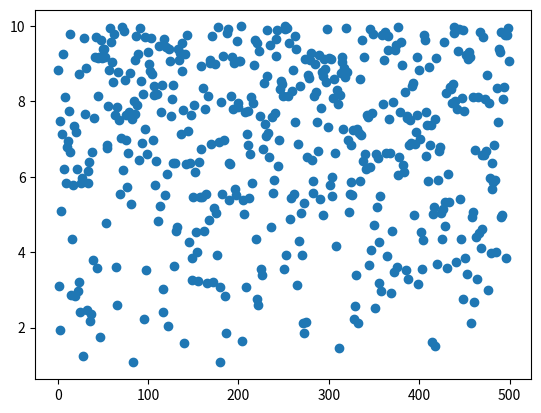

Python code for this plot:
import random
from matplotlib import pyplot as plt
import numpy as np
# TODO not works


def func(x):
    return x


def binary_search(list_of_data, x):
    l = 0
    r = len(list_of_data) - 1
    while r - l > 1:
        cr = round((r + l) / 2)
        if list_of_data[cr] <= x:
            l = cr
        else:
            r = cr
    if x - list_of_data[l] < list_of_data[r] - x:
        return l
    else:
        return r


a = 1
b = 10
val_number = 1000
values = []
for i in range(val_number):
    values.append(func(a + (b - a) / val_number * i))
sums = []
cr_sum = 0
total_sum = 0
for i in range(val_number):
    total_sum += values[i]
for i in range(val_number):
    sums.append(cr_sum / total_sum)
    cr_sum += values[i]
print(values)
print(sums)

ans = []
for i in range(500):
    g = random.uniform(0, 1)
    # print(g)
    ans.append(a + binary_search(sums, g) / val_number * (b-a))
print(ans)
plt.scatter(np.arange(0, 500, 1), ans)
plt.show()
# print(sums)
